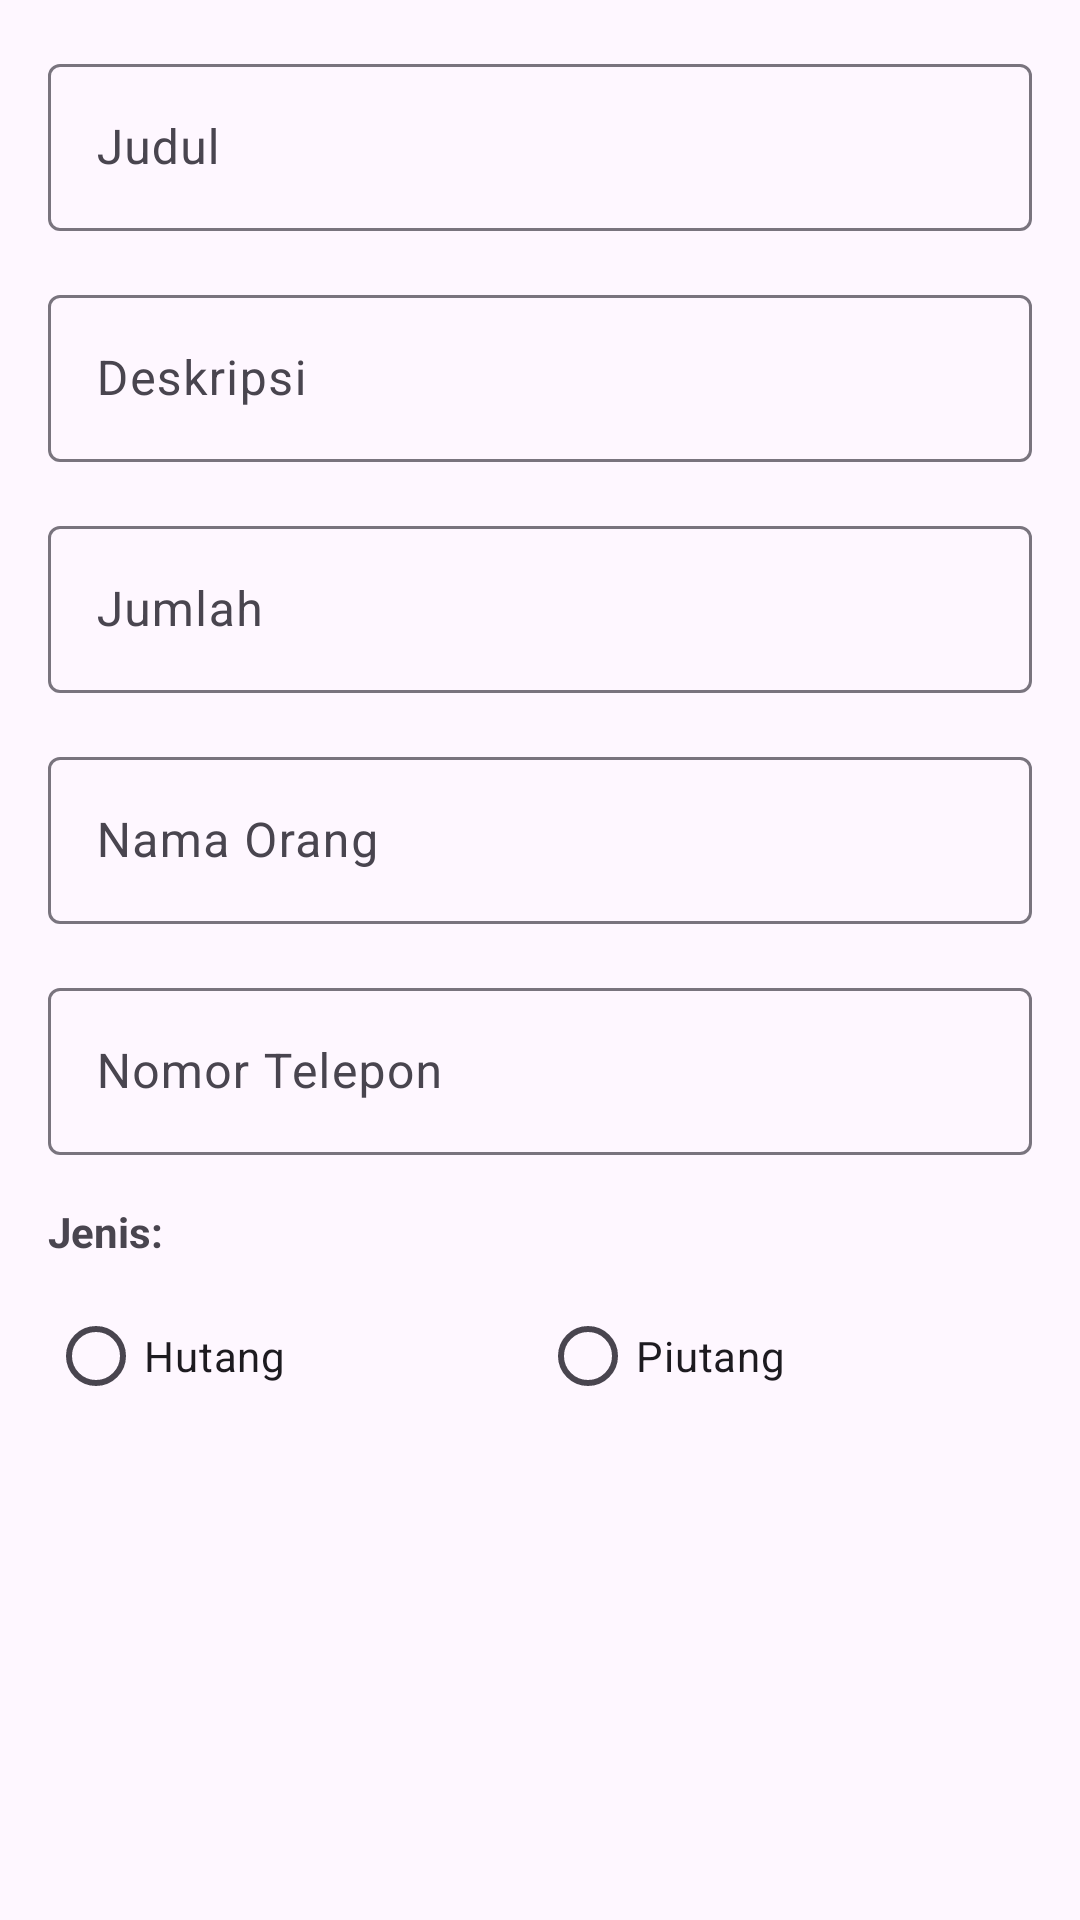

This screen was rendered from an Android layout file. Write that file and the resources it references.
<!-- AndroidManifest.xml: application theme Theme.Hutangpiutang2 -->
<!-- res/layout/dialog_add_edit_debt.xml -->
<?xml version="1.0" encoding="utf-8"?>
<LinearLayout xmlns:android="http://schemas.android.com/apk/res/android"
    android:layout_width="match_parent"
    android:layout_height="wrap_content"
    android:orientation="vertical"
    android:padding="16dp">

    
    <com.google.android.material.textfield.TextInputLayout
        android:id="@+id/tilTitle"
        style="@style/Widget.Material3.TextInputLayout.OutlinedBox"
        android:layout_width="match_parent"
        android:layout_height="wrap_content"
        android:layout_marginBottom="16dp"
        android:hint="Judul">

        <com.google.android.material.textfield.TextInputEditText
            android:id="@+id/etTitle"
            android:layout_width="match_parent"
            android:layout_height="wrap_content" />
    </com.google.android.material.textfield.TextInputLayout>

    
    <com.google.android.material.textfield.TextInputLayout
        android:id="@+id/tilDescription"
        style="@style/Widget.Material3.TextInputLayout.OutlinedBox"
        android:layout_width="match_parent"
        android:layout_height="wrap_content"
        android:layout_marginBottom="16dp"
        android:hint="Deskripsi">

        <com.google.android.material.textfield.TextInputEditText
            android:id="@+id/etDescription"
            android:layout_width="match_parent"
            android:layout_height="wrap_content" />
    </com.google.android.material.textfield.TextInputLayout>

    
    <com.google.android.material.textfield.TextInputLayout
        android:id="@+id/tilAmount"
        style="@style/Widget.Material3.TextInputLayout.OutlinedBox"
        android:layout_width="match_parent"
        android:layout_height="wrap_content"
        android:layout_marginBottom="16dp"
        android:hint="Jumlah">

        <com.google.android.material.textfield.TextInputEditText
            android:id="@+id/etAmount"
            android:layout_width="match_parent"
            android:layout_height="wrap_content"
            android:inputType="numberDecimal" />
    </com.google.android.material.textfield.TextInputLayout>

    
    <com.google.android.material.textfield.TextInputLayout
        android:id="@+id/tilPersonName"
        style="@style/Widget.Material3.TextInputLayout.OutlinedBox"
        android:layout_width="match_parent"
        android:layout_height="wrap_content"
        android:layout_marginBottom="16dp"
        android:hint="Nama Orang">

        <com.google.android.material.textfield.TextInputEditText
            android:id="@+id/etPersonName"
            android:layout_width="match_parent"
            android:layout_height="wrap_content" />
    </com.google.android.material.textfield.TextInputLayout>

    
    <com.google.android.material.textfield.TextInputLayout
        android:id="@+id/tilPersonPhone"
        style="@style/Widget.Material3.TextInputLayout.OutlinedBox"
        android:layout_width="match_parent"
        android:layout_height="wrap_content"
        android:layout_marginBottom="16dp"
        android:hint="Nomor Telepon">

        <com.google.android.material.textfield.TextInputEditText
            android:id="@+id/etPersonPhone"
            android:layout_width="match_parent"
            android:layout_height="wrap_content"
            android:inputType="phone" />
    </com.google.android.material.textfield.TextInputLayout>

    
    <TextView
        android:layout_width="wrap_content"
        android:layout_height="wrap_content"
        android:text="Jenis:"
        android:textStyle="bold"
        android:layout_marginBottom="8dp" />

    <RadioGroup
        android:id="@+id/rgType"
        android:layout_width="match_parent"
        android:layout_height="wrap_content"
        android:orientation="horizontal"
        android:layout_marginBottom="16dp">

        <RadioButton
            android:id="@+id/rbHutang"
            android:layout_width="0dp"
            android:layout_height="wrap_content"
            android:layout_weight="1"
            android:text="Hutang" />

        <RadioButton
            android:id="@+id/rbPiutang"
            android:layout_width="0dp"
            android:layout_height="wrap_content"
            android:layout_weight="1"
            android:text="Piutang" />
    </RadioGroup>

</LinearLayout>
<!-- resources referenced by this layout -->
<resources>
  <style name="Theme.Hutangpiutang2" parent="Base.Theme.Hutangpiutang2" />
  <style name="Base.Theme.Hutangpiutang2" parent="Theme.Material3.DayNight.NoActionBar">
          
          
      </style>
</resources>
